Labelled photos from "data", an image-classification folder in Sabbir256/paddy-leaf-disease. The possible labels are: bacterial leaf blight, brown spot, leaf smut.

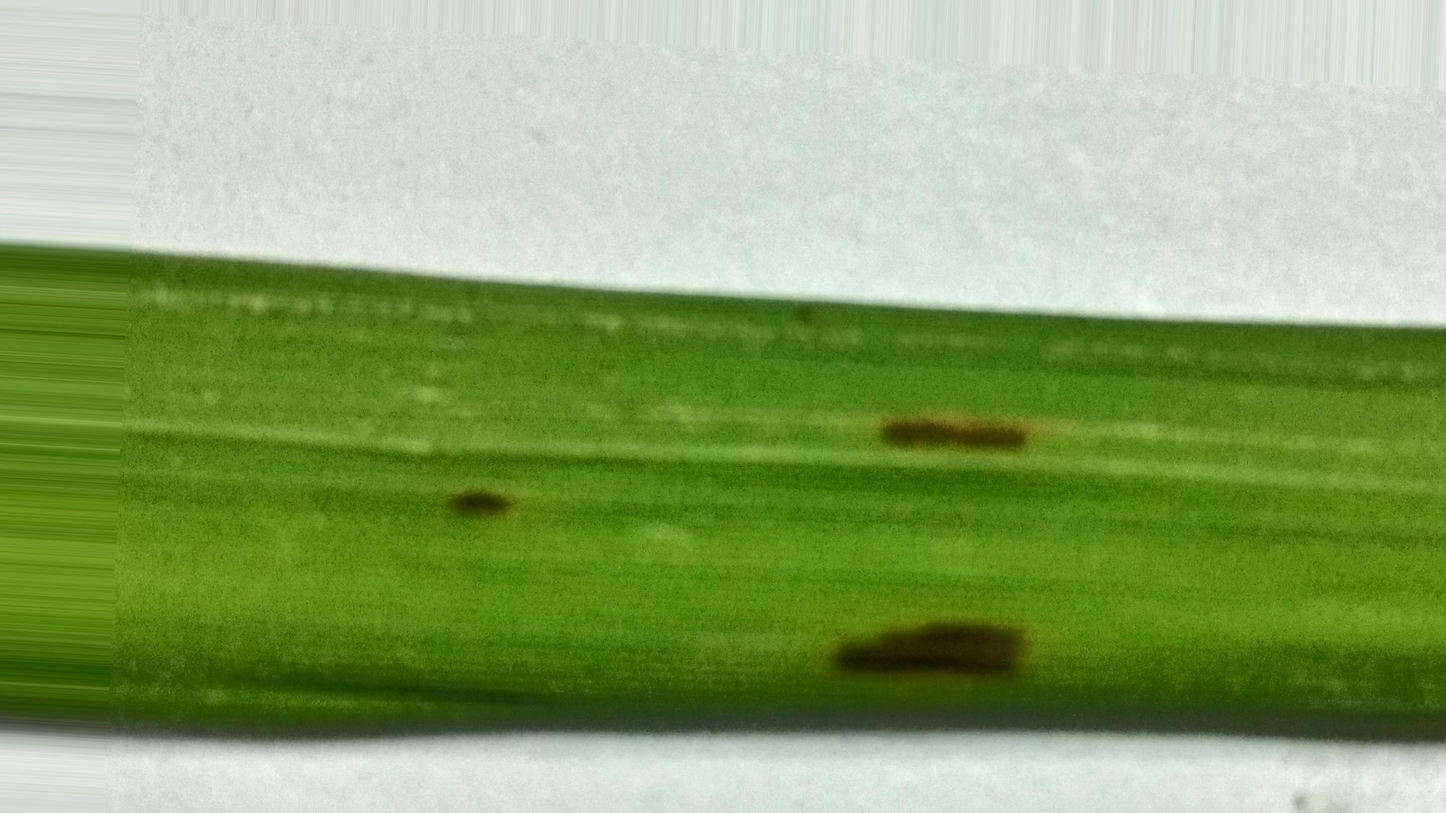
Label: leaf smut

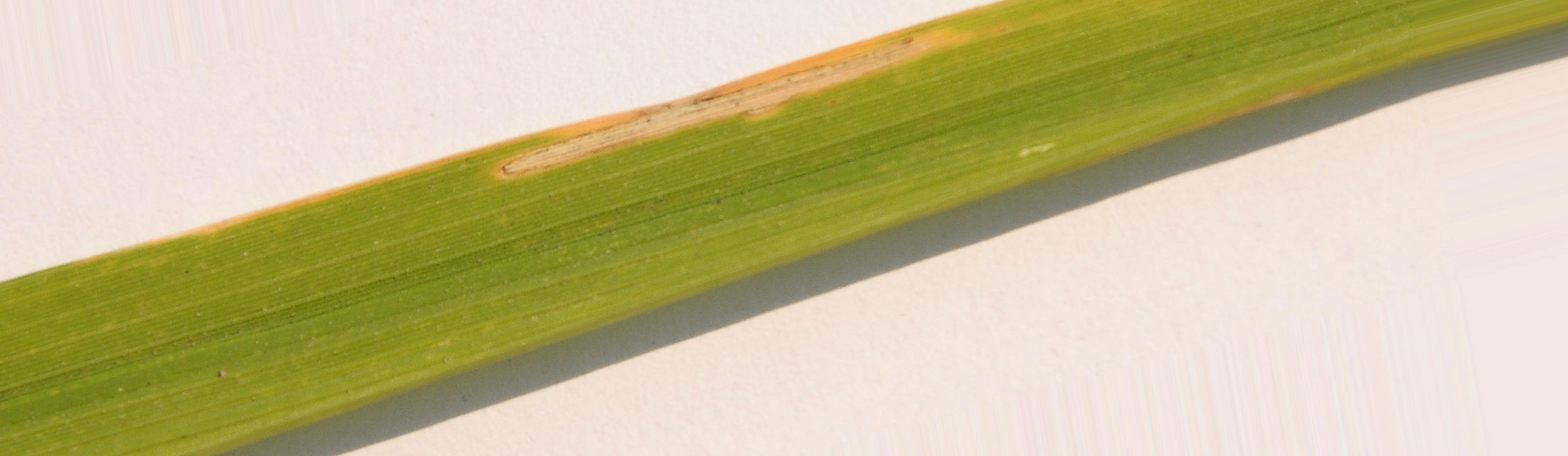
Label: bacterial leaf blight

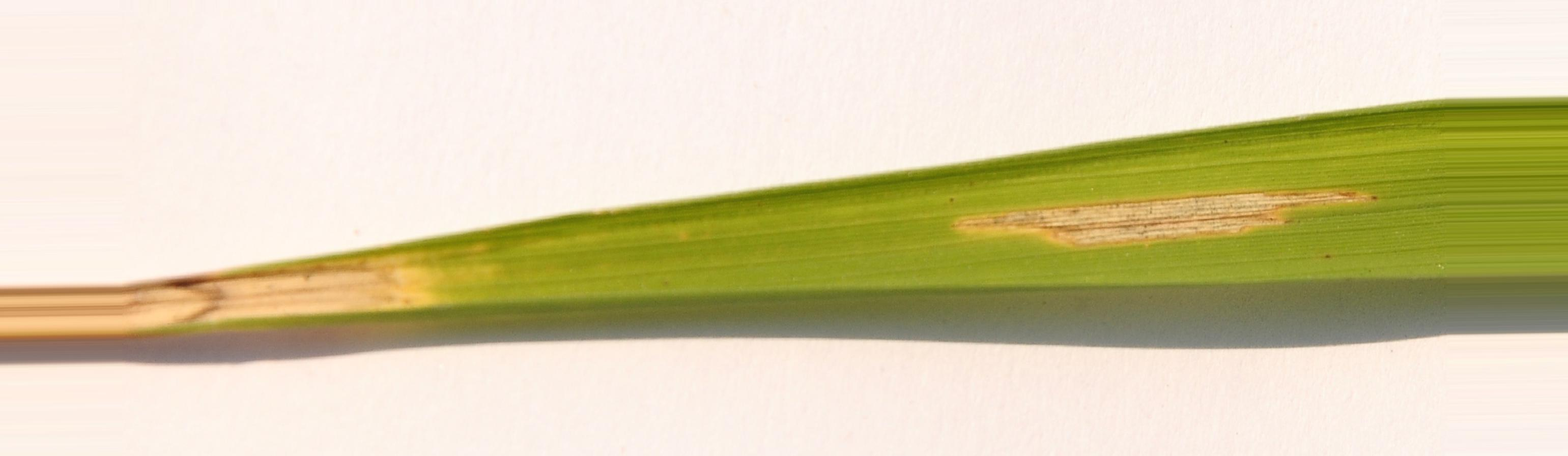
Label: bacterial leaf blight

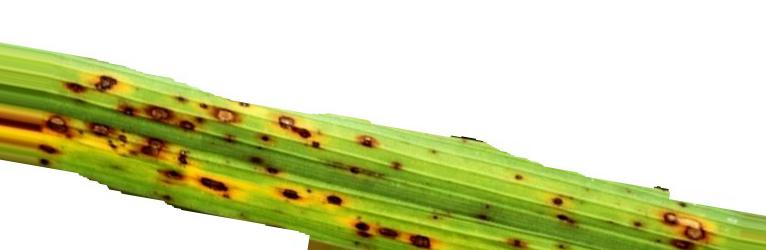
Label: brown spot

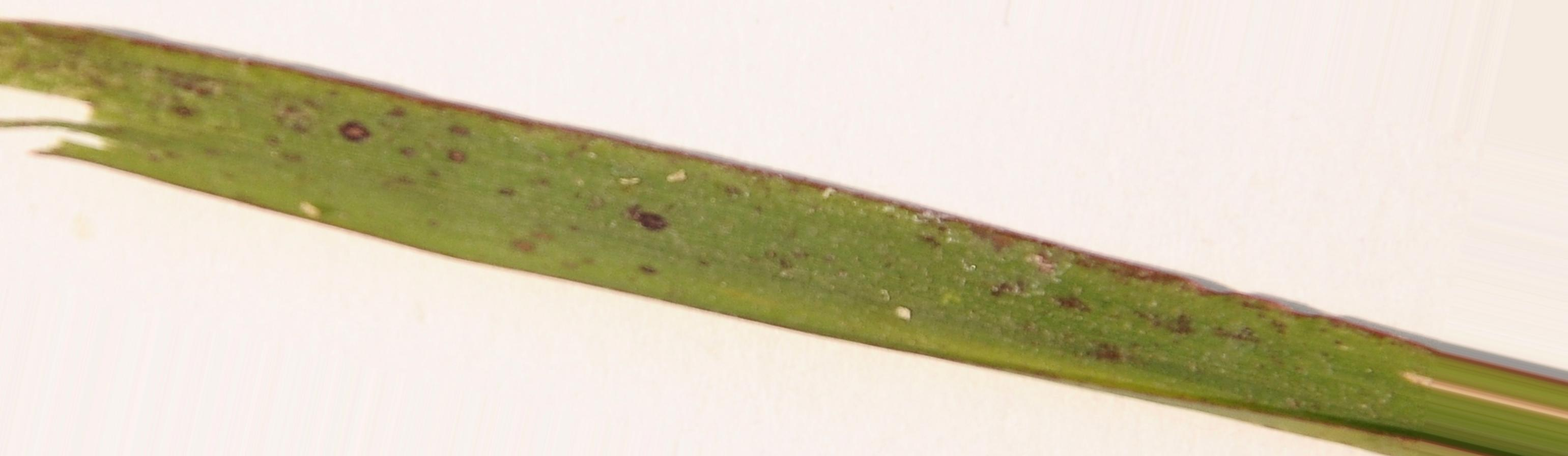
Label: leaf smut

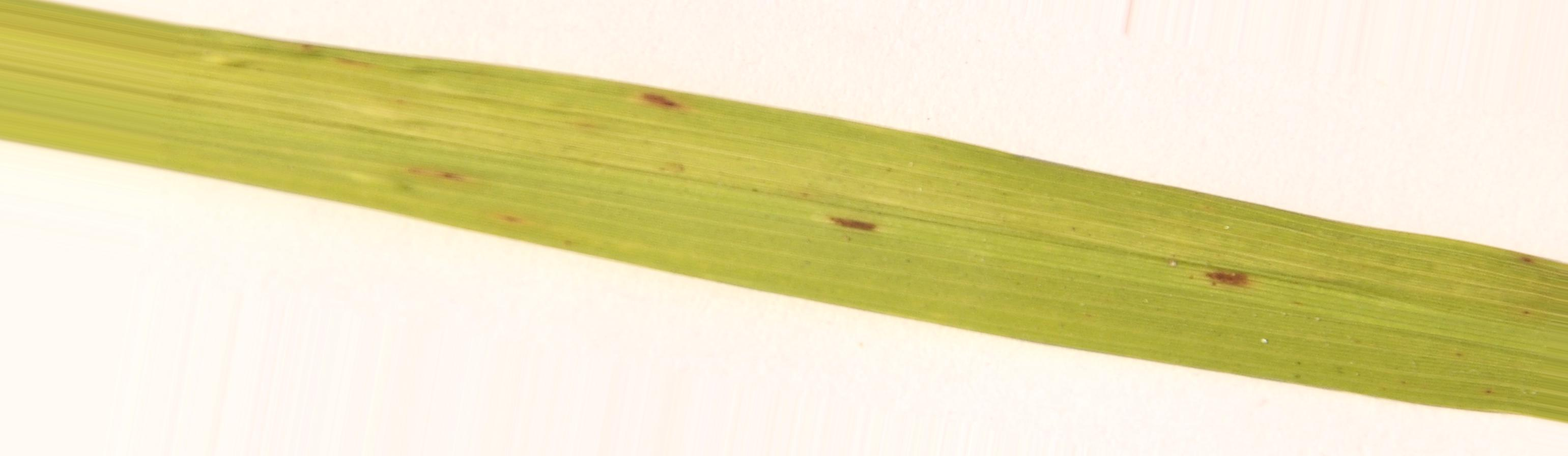
Label: brown spot
